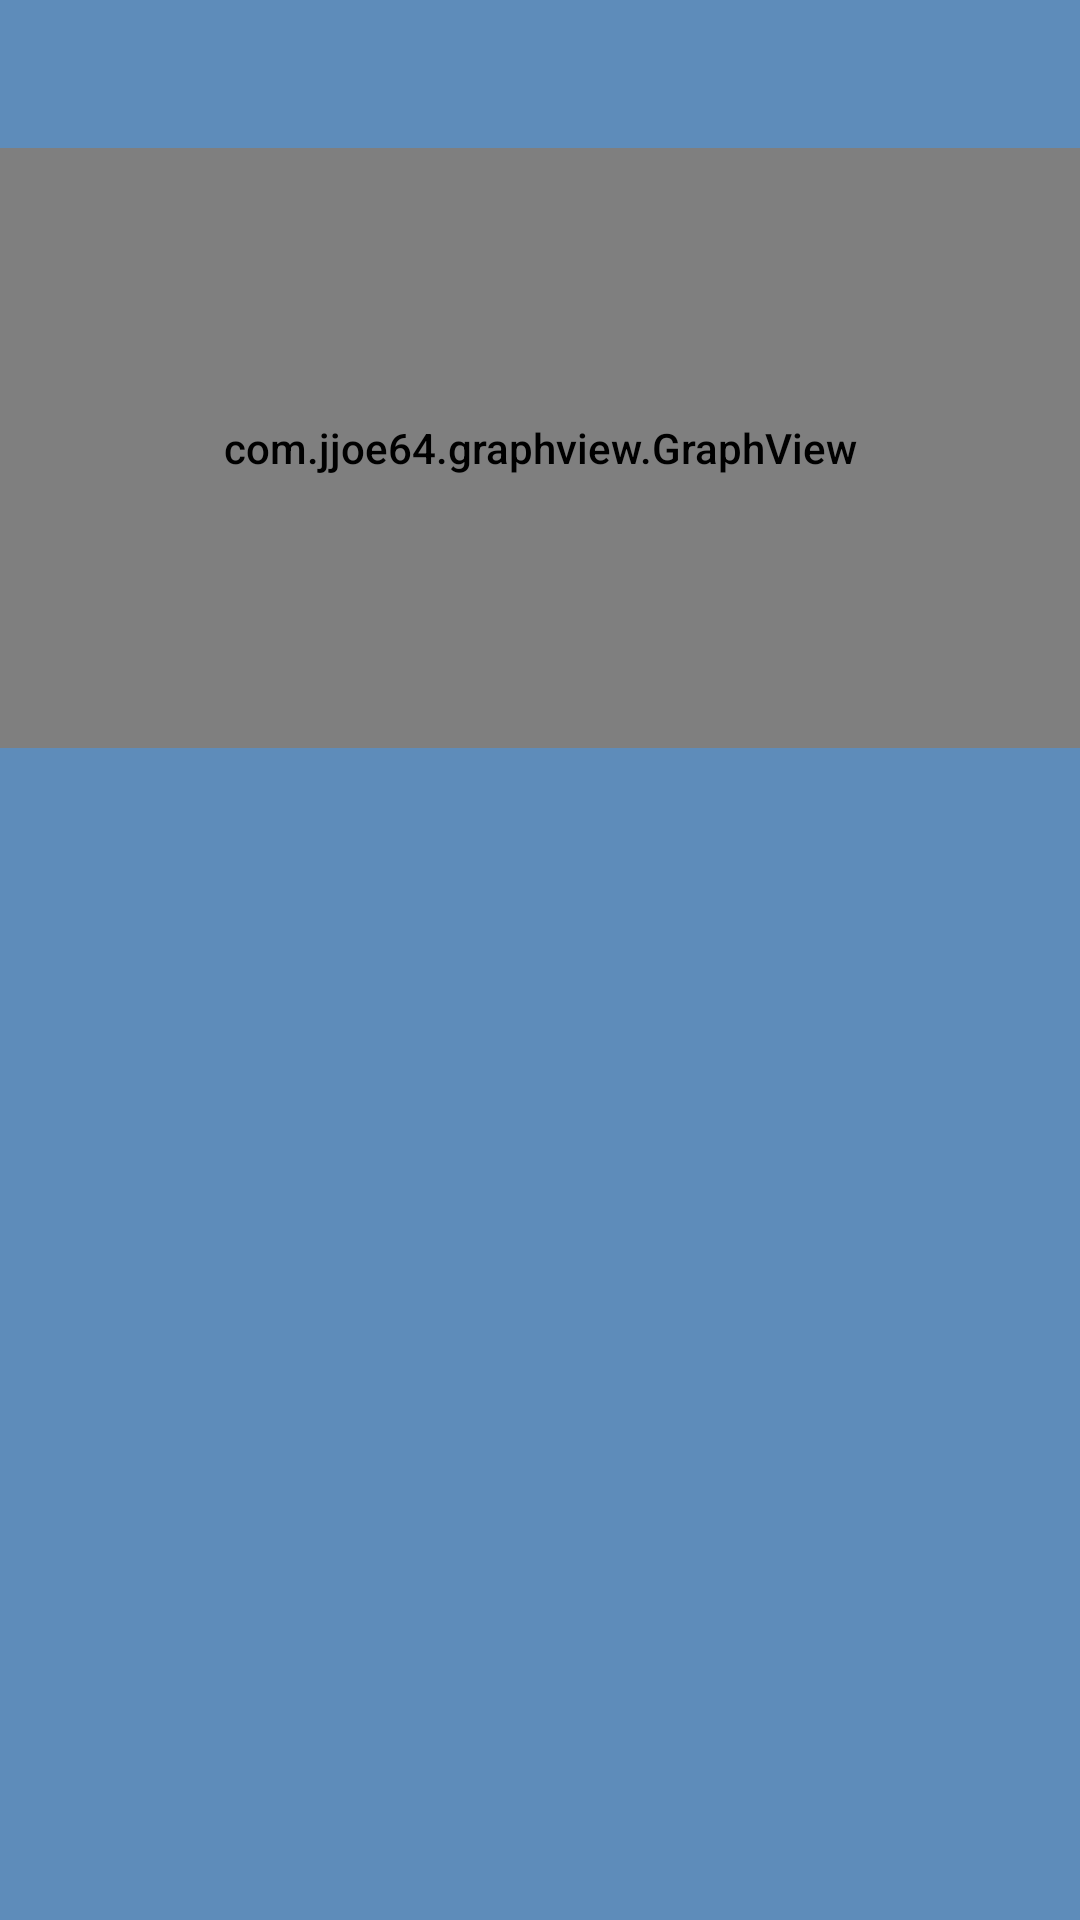

The Android layout XML behind this screen, and the referenced resources:
<!-- AndroidManifest.xml: application theme AppTheme -->
<!-- res/layout/sunlight_graph.xml -->
<?xml version="1.0" encoding="utf-8"?>

<LinearLayout xmlns:android="http://schemas.android.com/apk/res/android"
    xmlns:app="http://schemas.android.com/apk/res-auto"
    android:orientation="vertical"
    android:layout_width="match_parent"
    android:layout_height="match_parent">

    <TextView
        android:id="@+id/textViewShadeName"
        android:layout_width="fill_parent"
        android:layout_height="wrap_content"
        android:text=""
        android:textAppearance="?android:attr/textAppearanceLarge"
        android:gravity="center"
        android:padding="10dp" />

    <ScrollView
        android:layout_width="fill_parent"
        android:layout_height="wrap_content"
        android:id="@+id/scrollView2" >

        <LinearLayout
            android:orientation="vertical"
            android:layout_width="match_parent"
            android:layout_height="match_parent">

            <com.jjoe64.graphview.GraphView
                android:layout_width="match_parent"
                android:layout_height="200dip"
                android:id="@+id/sunlightGraph"
                android:layout_marginBottom="10dp" />

            
                
                

                
                    
                    
                    
                    
                    
                    

                
                    
                    
                    
                    
                    

            
        </LinearLayout>
    </ScrollView>

</LinearLayout>
<!-- resources referenced by this layout -->
<resources>
  <string-array name="sunlight_granularity">
          <item>@string/by_day</item>
          <item>@string/by_week</item>
          <item>@string/by_month</item>
      </string-array>
  <string name="sunlight_granularity">Show data by</string>
  <style name="AppTheme" parent="Theme.AppCompat">
          <item name="windowActionBar">false</item>
          <item name="android:windowNoTitle">false</item>
  
          <item name="android:windowTitleSize">60dip</item>
          <item name="android:windowTitleBackgroundStyle">@style/CustomWindowTitleBackground</item>
  
          
          
          
          
  
          <item name="android:windowBackground">@color/colorPrimaryDark</item>
          <item name="android:fontFamily">sans-serif-medium</item>
  
          
      </style>
  <string name="by_day">Day</string>
  <string name="by_week">Week</string>
  <string name="by_month">Month</string>
  <style name="CustomWindowTitleBackground">
          <item name="android:background">@color/colorPrimaryDark</item>
      </style>
  <color name="colorPrimaryDark">#5e8cba</color>
</resources>
